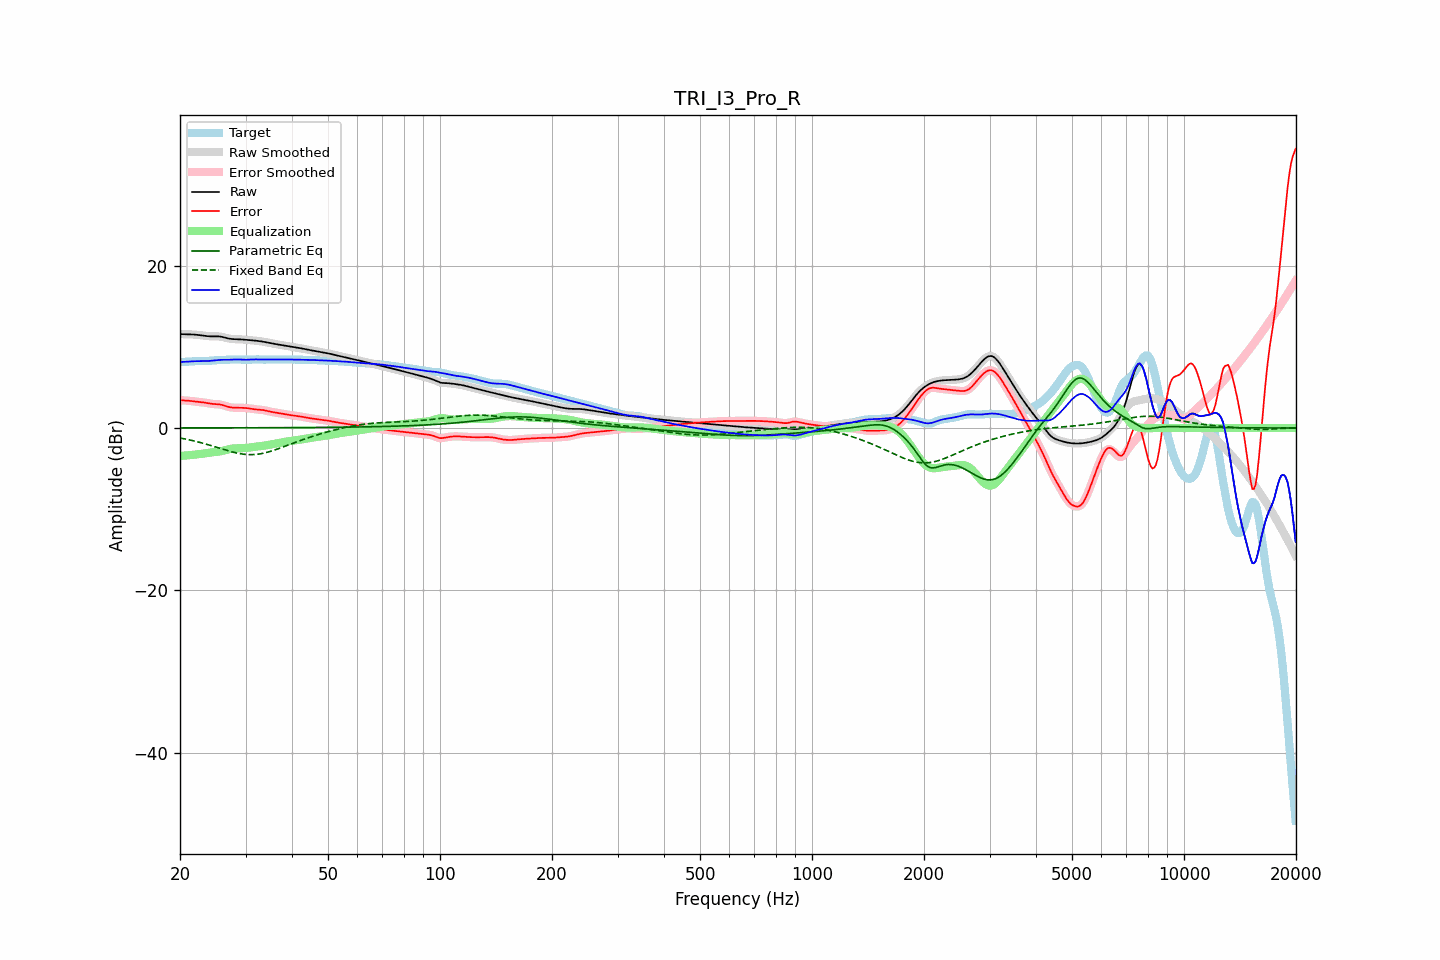

The file beside this chart, header and first rows:
frequency, raw, error, smoothed, error_smoothed, equalization, parametric_eq, fixed_band_eq, equalized_raw, equalized_smoothed, target
20.00, 11.58, 3.43, 11.58, 3.43, -3.43, 0.01, -1.23, 8.14, 8.14, 8.15
20.20, 11.57, 3.42, 11.57, 3.42, -3.42, 0.01, -1.26, 8.14, 8.14, 8.15
20.40, 11.56, 3.41, 11.56, 3.41, -3.41, 0.01, -1.30, 8.15, 8.15, 8.15
20.61, 11.55, 3.40, 11.55, 3.40, -3.39, 0.01, -1.34, 8.16, 8.16, 8.15
20.81, 11.55, 3.38, 11.55, 3.38, -3.38, 0.01, -1.38, 8.17, 8.17, 8.17
21.02, 11.55, 3.37, 11.55, 3.37, -3.36, 0.01, -1.42, 8.18, 8.18, 8.18
21.23, 11.54, 3.35, 11.54, 3.35, -3.34, 0.01, -1.47, 8.20, 8.20, 8.19
21.44, 11.54, 3.33, 11.54, 3.33, -3.33, 0.01, -1.51, 8.21, 8.21, 8.21
21.66, 11.53, 3.30, 11.53, 3.30, -3.30, 0.01, -1.56, 8.22, 8.22, 8.22
21.87, 11.51, 3.28, 11.51, 3.28, -3.28, 0.01, -1.61, 8.23, 8.23, 8.24
22.09, 11.50, 3.26, 11.50, 3.26, -3.26, 0.01, -1.65, 8.23, 8.23, 8.24
22.31, 11.47, 3.24, 11.47, 3.24, -3.24, 0.01, -1.70, 8.24, 8.24, 8.24
22.54, 11.45, 3.22, 11.45, 3.22, -3.22, 0.02, -1.76, 8.24, 8.24, 8.24
22.76, 11.43, 3.19, 11.42, 3.19, -3.19, 0.02, -1.81, 8.24, 8.23, 8.23
22.99, 11.40, 3.17, 11.40, 3.17, -3.16, 0.02, -1.86, 8.24, 8.24, 8.23
23.22, 11.37, 3.14, 11.37, 3.14, -3.13, 0.02, -1.92, 8.24, 8.24, 8.23
23.45, 11.34, 3.11, 11.34, 3.11, -3.10, 0.02, -1.97, 8.24, 8.24, 8.24
23.69, 11.32, 3.07, 11.32, 3.07, -3.07, 0.02, -2.03, 8.25, 8.25, 8.25
23.92, 11.31, 3.03, 11.31, 3.03, -3.04, 0.02, -2.09, 8.27, 8.27, 8.27
24.16, 11.29, 3.00, 11.30, 3.00, -3.01, 0.02, -2.15, 8.28, 8.28, 8.30
24.40, 11.29, 2.97, 11.29, 2.97, -2.99, 0.02, -2.21, 8.30, 8.30, 8.32
24.65, 11.29, 2.96, 11.29, 2.96, -2.97, 0.02, -2.27, 8.32, 8.32, 8.34
24.89, 11.29, 2.94, 11.29, 2.95, -2.95, 0.02, -2.33, 8.34, 8.34, 8.35
25.14, 11.29, 2.93, 11.29, 2.93, -2.93, 0.02, -2.39, 8.36, 8.36, 8.36
25.39, 11.29, 2.92, 11.29, 2.92, -2.90, 0.02, -2.45, 8.39, 8.38, 8.37
25.65, 11.27, 2.89, 11.27, 2.89, -2.87, 0.02, -2.52, 8.40, 8.40, 8.37
25.91, 11.24, 2.86, 11.24, 2.85, -2.83, 0.02, -2.58, 8.41, 8.41, 8.38
26.16, 11.20, 2.80, 11.19, 2.80, -2.78, 0.02, -2.64, 8.41, 8.41, 8.39
26.43, 11.14, 2.74, 11.14, 2.74, -2.73, 0.02, -2.70, 8.41, 8.41, 8.40
26.69, 11.09, 2.67, 11.09, 2.67, -2.68, 0.02, -2.76, 8.41, 8.41, 8.42
26.96, 11.04, 2.61, 11.04, 2.61, -2.63, 0.02, -2.82, 8.41, 8.41, 8.43
27.23, 11.00, 2.56, 11.00, 2.56, -2.58, 0.02, -2.87, 8.41, 8.42, 8.44
27.50, 10.97, 2.53, 10.97, 2.53, -2.55, 0.02, -2.93, 8.42, 8.42, 8.44
27.77, 10.96, 2.51, 10.96, 2.51, -2.52, 0.02, -2.98, 8.44, 8.44, 8.45
28.05, 10.95, 2.50, 10.95, 2.50, -2.51, 0.02, -3.03, 8.44, 8.45, 8.45
28.33, 10.95, 2.50, 10.95, 2.50, -2.50, 0.02, -3.07, 8.45, 8.45, 8.45
28.62, 10.94, 2.50, 10.94, 2.50, -2.49, 0.02, -3.11, 8.45, 8.45, 8.44
28.90, 10.94, 2.50, 10.93, 2.50, -2.49, 0.03, -3.15, 8.44, 8.44, 8.44
29.19, 10.92, 2.49, 10.92, 2.49, -2.49, 0.03, -3.19, 8.43, 8.43, 8.43
29.48, 10.91, 2.49, 10.91, 2.49, -2.48, 0.03, -3.21, 8.42, 8.42, 8.42
29.78, 10.89, 2.48, 10.89, 2.48, -2.47, 0.03, -3.24, 8.42, 8.42, 8.41
30.08, 10.87, 2.46, 10.87, 2.46, -2.45, 0.03, -3.26, 8.41, 8.41, 8.41
30.38, 10.85, 2.44, 10.85, 2.44, -2.43, 0.03, -3.27, 8.42, 8.42, 8.41
30.68, 10.84, 2.42, 10.84, 2.41, -2.41, 0.03, -3.28, 8.43, 8.43, 8.42
30.99, 10.82, 2.38, 10.82, 2.38, -2.38, 0.03, -3.28, 8.44, 8.44, 8.44
31.30, 10.80, 2.35, 10.80, 2.35, -2.36, 0.03, -3.28, 8.45, 8.45, 8.45
31.61, 10.79, 2.32, 10.79, 2.32, -2.33, 0.03, -3.27, 8.45, 8.45, 8.47
31.93, 10.77, 2.30, 10.77, 2.30, -2.31, 0.03, -3.25, 8.46, 8.46, 8.47
32.24, 10.74, 2.28, 10.74, 2.28, -2.29, 0.03, -3.24, 8.45, 8.46, 8.46
32.57, 10.72, 2.27, 10.72, 2.27, -2.27, 0.03, -3.21, 8.45, 8.45, 8.45
32.89, 10.69, 2.25, 10.69, 2.25, -2.24, 0.03, -3.18, 8.45, 8.45, 8.44
33.22, 10.66, 2.23, 10.66, 2.23, -2.22, 0.03, -3.14, 8.45, 8.45, 8.43
33.55, 10.63, 2.20, 10.63, 2.20, -2.19, 0.03, -3.10, 8.44, 8.44, 8.43
33.89, 10.59, 2.16, 10.59, 2.16, -2.15, 0.04, -3.05, 8.44, 8.44, 8.43
34.23, 10.55, 2.12, 10.55, 2.12, -2.12, 0.04, -3.00, 8.44, 8.44, 8.44
34.57, 10.51, 2.07, 10.51, 2.07, -2.08, 0.04, -2.95, 8.44, 8.44, 8.44
34.92, 10.47, 2.03, 10.47, 2.03, -2.04, 0.04, -2.89, 8.43, 8.44, 8.45
35.27, 10.43, 1.99, 10.43, 1.99, -2.00, 0.04, -2.83, 8.44, 8.44, 8.45
35.62, 10.40, 1.95, 10.40, 1.95, -1.96, 0.04, -2.77, 8.44, 8.44, 8.44
35.97, 10.36, 1.92, 10.36, 1.92, -1.92, 0.04, -2.70, 8.44, 8.44, 8.44
... 635 more rows
